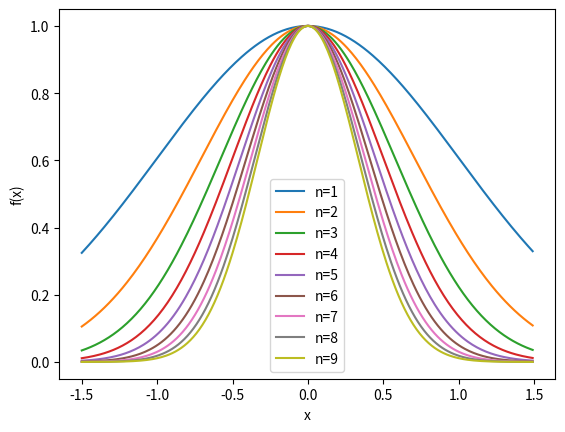

This figure's Python source:
import numpy as np
import matplotlib.pyplot as plt


def problem6c():
    x = np.arange(-1.5, 1.5, 0.01)
    f = lambda n: np.exp(-n/2.0 * x**2)
    for i in range(1, 10):
        plt.plot(x, f(i), label=f"n={i}")
    plt.xlabel("x")
    plt.ylabel("f(x)")
    plt.legend()
    plt.show()


if __name__ == "__main__":
    problem6c()
